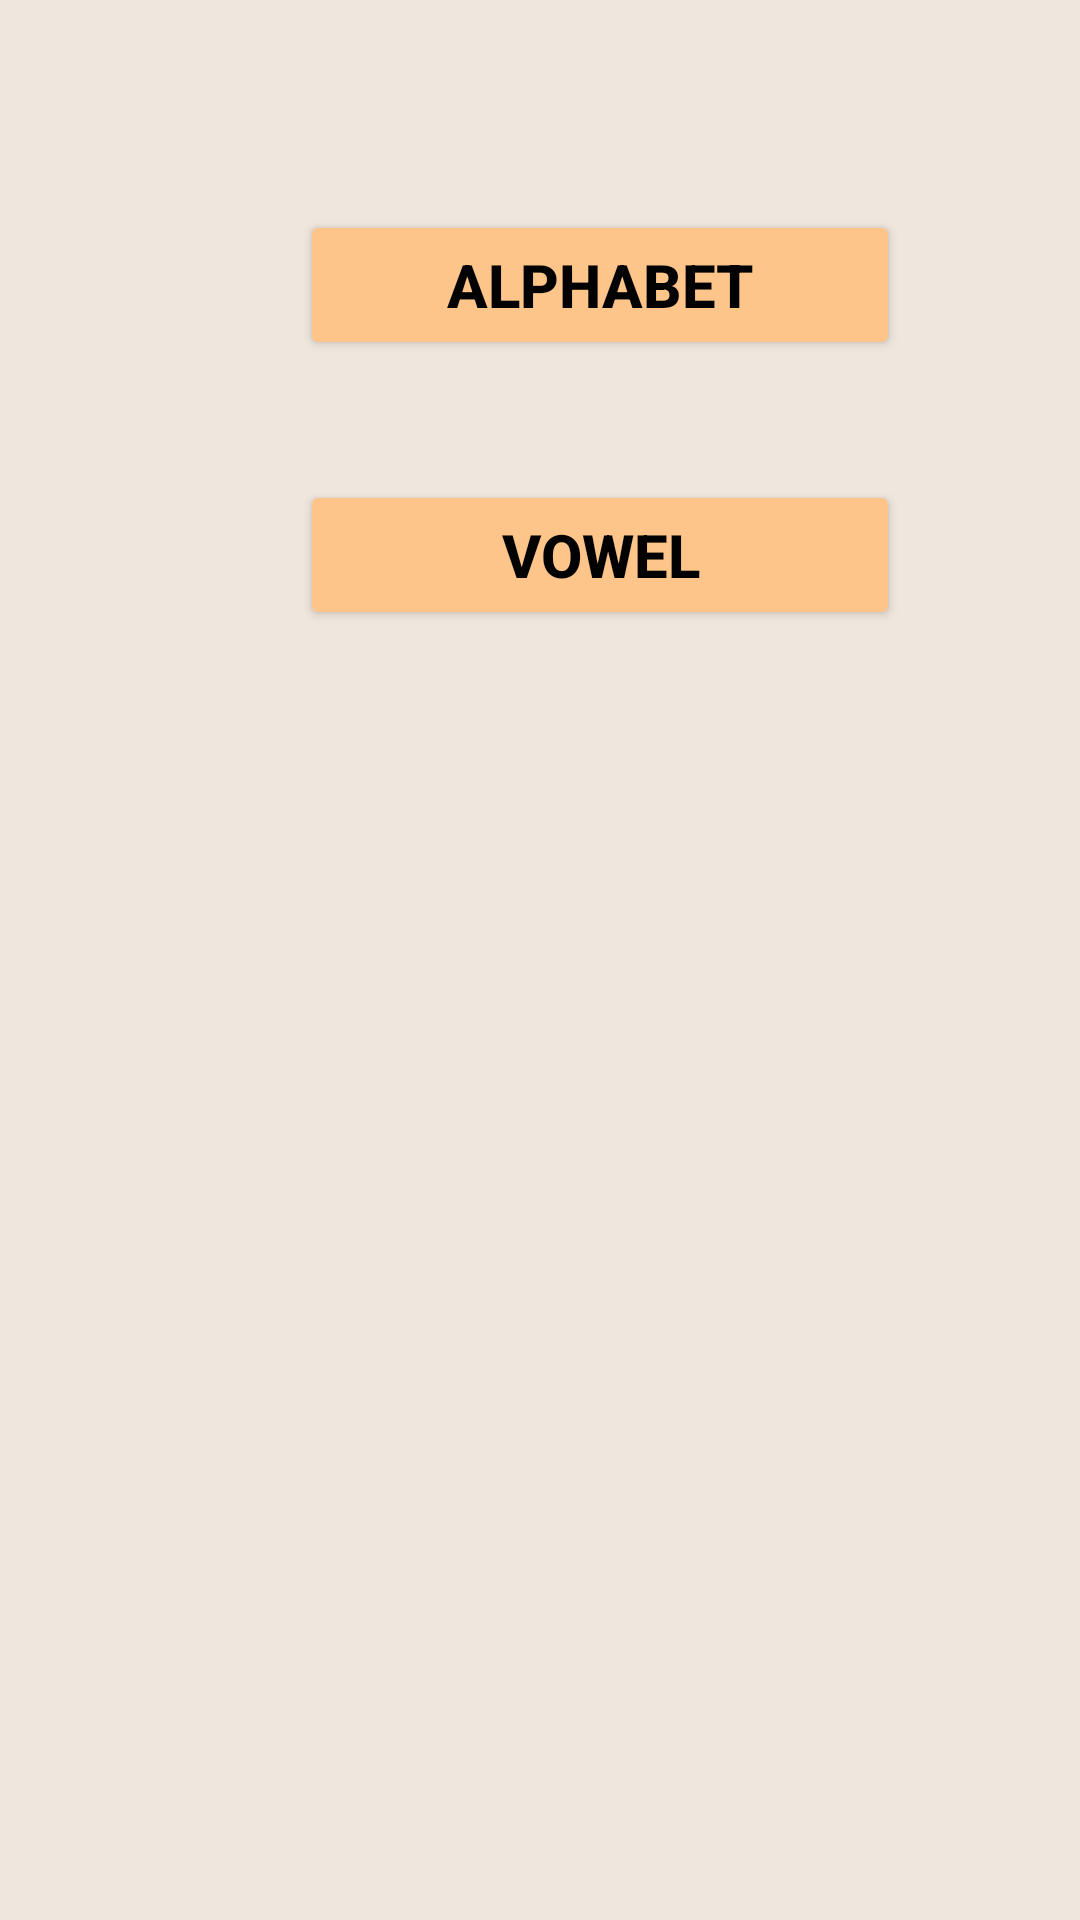

Reconstruct the res/layout file that produces this screen, plus the resources it refers to.
<!-- AndroidManifest.xml: application theme Theme.Hackathon2 -->
<!-- res/layout/activity_literacygeneral.xml -->
<?xml version="1.0" encoding="utf-8"?>
<RelativeLayout xmlns:android="http://schemas.android.com/apk/res/android"
    xmlns:app="http://schemas.android.com/apk/res-auto"
    xmlns:tools="http://schemas.android.com/tools"
    android:id="@+id/main"
    android:layout_width="match_parent"
    android:layout_height="match_parent"
    android:background="#EFE7DD"
    tools:context=".literacygeneral">

    <Button
        android:id="@+id/button"
        android:layout_width="200dp"
        android:layout_height="50dp"
        android:layout_marginLeft="100dp"
        android:layout_marginTop="70dp"

        android:backgroundTint="@color/peach"
        android:text="Alphabet"
        android:textColor="#020202"
        android:textSize="20sp"
        android:textStyle="bold" />

    <Button
        android:id="@+id/button2"
        android:layout_width="200dp"
        android:layout_height="50dp"
        android:layout_marginLeft="100dp"
        android:layout_marginTop="160dp"
        android:backgroundTint="@color/peach"
        android:text="Vowel"
        android:textColor="#020202"
        android:textSize="20sp"
        android:textStyle="bold" />
</RelativeLayout>
<!-- resources referenced by this layout -->
<resources>
  <color name="peach">#fec58a</color>
  <style name="Theme.Hackathon2" parent="Theme.MaterialComponents.DayNight.NoActionBar">
          
          <item name="colorPrimary">@color/purple_500</item>
          <item name="colorPrimaryVariant">@color/purple_700</item>
          <item name="colorOnPrimary">@color/white</item>
          
          <item name="colorSecondary">@color/teal_200</item>
          <item name="colorSecondaryVariant">@color/teal_700</item>
          <item name="colorOnSecondary">@color/black</item>
          
          <item name="android:statusBarColor">?attr/colorPrimaryVariant</item>
          
      </style>
  <color name="purple_500">#FF6200EE</color>
  <color name="purple_700">#FF3700B3</color>
  <color name="white">#FFFFFFFF</color>
  <color name="teal_200">#FF03DAC5</color>
  <color name="teal_700">#FF018786</color>
  <color name="black">#FF000000</color>
</resources>
